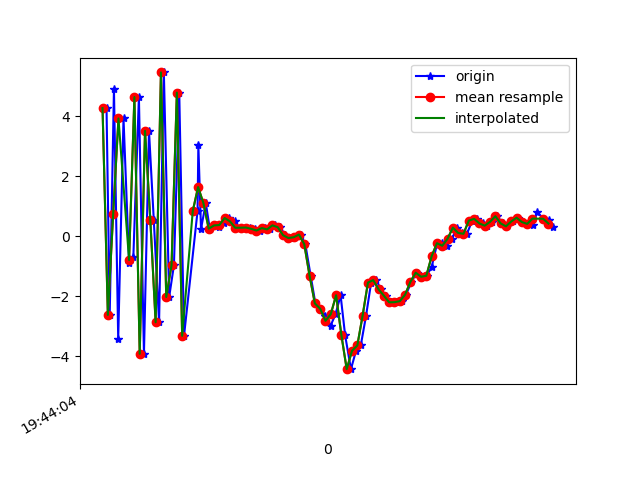

Source data for this figure (header and first rows):
1617738244295, 433880928394797, 4.2783394, 1.1549067, -1.5307798
1617738244307, 433880947625567, -2.627, -0.2779, 4.008
1617738244323, 433880966856337, 4.908, 1.203, 4.071
1617738244339, 433880986087107, -3.424, -0.5564, 0.1626
1617738244359, 433881005317877, 3.934, 0.9363, -4.104
1617738244380, 433881024548647, -0.8821, 0.2243, 7.652
1617738244396, 433881043779417, -0.7038, -0.2228, -8.36
1617738244417, 433881063010187, 4.649, 1.22, 6.119
1617738244436, 433881082240957, -3.925, -0.4846, -0.426
1617738244455, 433881101471727, 3.519, 1.106, -4.75
1617738244473, 433881120702497, 0.5516, 0.5253, 8.186
1617738244493, 433881139933267, -2.873, -0.2319, -6.051
1617738244511, 433881159164037, 5.47, 1.409, 0.5837
1617738244531, 433881178394807, -2.029, 0.1947, 5.989
1617738244549, 433881197625577, -0.9679, 0.4194, -8.041
1617738244569, 433881216856347, 4.796, 1.319, 4.94
1617738244587, 433881236087117, -3.325, 0.005435, 2.861
1617738244638, 433881255317887, 0.8428, 0.9787, -7.347
1617738244641, 433881274548657, 3.044, 1.579, 6.375
1617738244651, 433881293779427, 0.2403, 0.7445, 5.003
1617738244669, 433881313010197, 1.108, 0.9617, 0.5597
1617738244684, 433881332240967, 0.2529, 0.9547, -0.221
1617738244702, 433881351471737, 0.3603, 0.9594, 0.249
1617738244720, 433881370702507, 0.3015, 1.067, 0.05528
1617738244739, 433881389933277, 0.4469, 0.9956, -0.0679
1617738244757, 433881409164047, 0.6075, 0.7565, 0.1616
1617738244778, 433881428517889, 0.4971, 0.3183, -0.01171
1617738244797, 433881447748659, 0.2821, 0.9832, -0.06286
1617738244815, 433881466979429, 0.2847, 1.104, -0.2597
1617738244834, 433881486210199, 0.2911, 1.091, -0.4217
1617738244853, 433881505440969, 0.2469, 1.154, -0.8097
1617738244873, 433881524671739, 0.1916, 1.291, -1.489
1617738244891, 433881543902509, 0.2719, 1.218, -2.225
1617738244910, 433881563133279, 0.2289, 1.406, -2.954
1617738244930, 433881582364049, 0.3634, 1.672, -3.471
1617738244949, 433881601594819, 0.302, 2.016, -3.635
1617738244968, 433881620825589, 0.0355, 2.425, -3.646
1617738244987, 433881640056359, -0.05969, 2.269, -3.327
1617738245007, 433881659287129, -0.03404, 1.847, -3.199
1617738245026, 433881678517899, 0.05565, 1.821, -3.914
1617738245044, 433881697748669, -0.2628, 1.783, -4.756
1617738245064, 433881716979439, -1.312, 1.009, -2.899
1617738245082, 433881736210209, -2.243, -0.239, -0.08297
1617738245101, 433881755440979, -2.421, 0.09656, 0.004529
1617738245120, 433881774671749, -2.654, 0.2156, -0.1682
1617738245139, 433881793902519, -2.991, -2.488, 3.249
1617738245158, 433881813133289, -2.602, -3.97, 7.253
1617738245177, 433881832364059, -1.971, -2.877, 9.051
1617738245194, 433881851594829, -3.305, -0.7578, 9.558
1617738245216, 433881870825599, -4.439, -0.8326, 12.14
1617738245235, 433881890056369, -3.826, 1.189, 13.21
1617738245253, 433881909287139, -3.648, 2.208, 10.73
1617738245273, 433881928517909, -2.648, 1.645, 8.288
1617738245292, 433881947748679, -1.547, 0.489, 6.546
1617738245311, 433881966979449, -1.465, -1.101, 6.137
1617738245329, 433881986210219, -1.773, -1.65, 4.822
1617738245347, 433882005440989, -1.984, -1.11, 2.143
1617738245368, 433882024671759, -2.207, -0.9137, 0.3439
1617738245387, 433882043902529, -2.201, -0.9176, -0.9233
1617738245408, 433882063133299, -2.168, -1.416, -1.683
1617738245423, 433882082364069, -1.952, -1.925, -1.805
... 29 more rows
